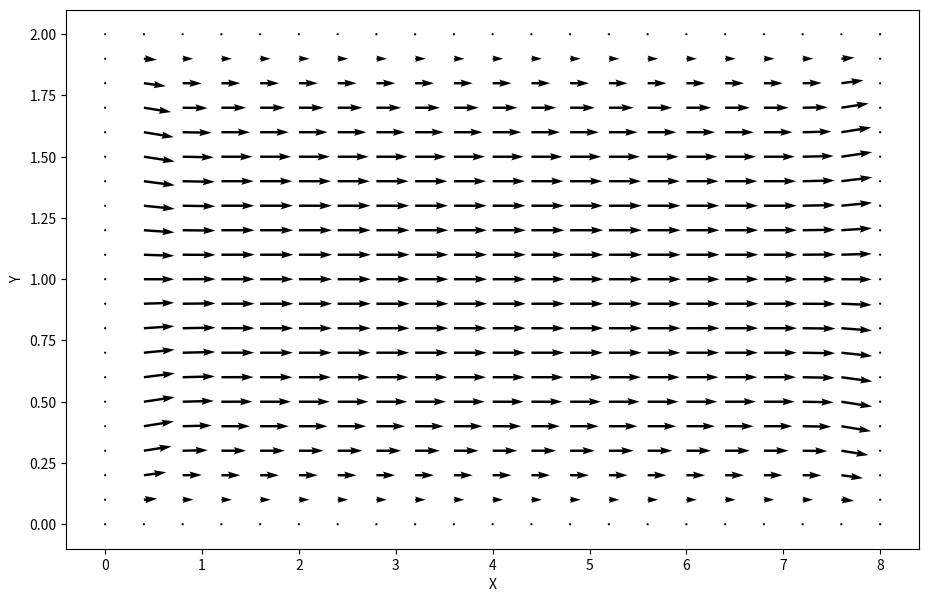

Generate this figure with matplotlib:
"""
Solving the Navier-Stokes equation for channel flow driven by a constant pressure.

This example is the cavity flow file copied and modified as much of the code for cavity flow carries over to channel flow with a few modifications.

More details on https://nbviewer.jupyter.org/github/barbagroup/CFDPython/blob/master/lessons/15_Step_12.ipynb

To change the shape of the flow channel, there are 2 things that need to be changed:
    - The pressure boundary conditions at the walls of the container (See line 111)
    - The velocity boundary conditions at the walls of the container (See line 178)
"""

from mpl_toolkits.mplot3d import Axes3D
from matplotlib import cm
import numpy as np
import matplotlib.pyplot as plt


#Initialising parameters for simulation grid
nx = 201 #Number of elements in x direction
ny = 41 #Number of elements in y direction
nt = 500 #Number of timesteps
x_range = 8 #Range of x
y_range = 2 #Range of y
dx = x_range/nx #Cell size in x direction
dy = y_range/ny #Cell size in y direction
dt = 0.001

#Defining fluid properties
rho = 1 #Density of fluid
nu = 0.1 #Viscosity

#Simulation parameters
Fx = 1 #Force in x-direction (defined in +x direction)



#Initialising arrays
u = np.zeros((ny,nx)) #Velocity in x-direction
v = np.zeros((ny,nx)) #Velocity in y-direction
b = np.zeros((ny,nx)) #Placeholder to make life easier with Poisson's equation
p = np.zeros((ny,nx)) #Pressure in fluid

#Setting initial conditions for problem
u[:,-1] = 0 #x-velocity = 0 @ x=0
u[:,0] = 0 #x-velocity = 0 @ x=xmax
u[0,:] = 0 #x-velocity = 0 @ y=0
u[-1,:] = 1 #x-velocity = 1 @ y=ymax. Note the order that this overwrites initial condition at x=0,xmax
#Doing the same for y-velocity
v[:,-1] = 0
v[:,0] = 0
v[0,:] = 0
v[-1,:] = 0

def get_b(b,u,v):
    #Function for computing inhomogeneous term of the Poisson pressure equation
    b[1:-1, 1:-1] = rho * (
        ((1/dt) * ( ((u[1:-1,2:] - u[1:-1,0:-2])/(2*dx)) + ((v[2:,1:-1] - v[0:-2,1:-1])/(2*dy)) ))
        - ( ((u[1:-1,2:] - u[1:-1,0:-2])/(2*dx))**2)
        - 2*( ((u[2:,1:-1] - u[0:-2,1:-1])/(2*dy)) * ((v[1:-1,2:] - v[1:-1,0:-2])/(2*dx)) )
        - ( ((v[2:,1:-1] - v[0:-2,1:-1])/(2*dy))**2 )
        )

    #Defining pressure boundary conditions along x-axis
    
    #Periodic boundary conditions for pressure at x=xmax
    b[1:-1,-1] = rho * (
        ((1/dt) * ( ((u[1:-1,0] - u[1:-1,-2])/(2*dx)) + ((v[2:,-1] - v[0:-2,-1])/(2*dy)) ))
        - ( ((u[1:-1,0] - u[1:-1,-2])/(2*dx))**2)
        - 2*( ((u[2:,-1] - u[0:-2,-1])/(2*dy)) * ((v[1:-1,0] - v[1:-1,-2])/(2*dx)) )
        - ( ((v[2:,-1] - v[0:-2,-1])/(2*dy))**2 )
        )

    
    #Periodic boundary conditions for pressure at x=0
    b[1:-1,0] = rho * (
        ((1/dt) * ( ((u[1:-1,1] - u[1:-1,-1])/(2*dx)) + ((v[2:,0] - v[0:-2,0])/(2*dy)) ))
        - ( ((u[1:-1,1] - u[1:-1,-1])/(2*dx))**2)
        - 2*( ((u[2:,0] - u[0:-2,0])/(2*dy)) * ((v[1:-1,1] - v[1:-1,-1])/(2*dx)) )
        - ( ((v[2:,0] - v[0:-2,0])/(2*dy))**2 )
        )
    return b





def get_pressure(p,u,v,b):
    #Function to solve the Poisson pressure equation
    pn = np.empty_like(p)
    pn = p.copy()
    nit = 50 #Pseudotime to advance equation
    for q in range(nit):
        pn = p.copy()
        p[1:-1,1:-1] = ( #Determining pressure
            ( ( ((pn[1:-1,2:] + pn[1:-1,0:-2])*(dy**2)) +  ((pn[2:,1:-1] + pn[0:-2,1:-1])*(dx**2)) ) / (2*((dx**2) + (dy**2))) )
            - ( ( ((dx**2)*(dy**2)) / (2*((dx**2) + (dy**2))) ) * b[1:-1,1:-1] ) #The b function as defined above makes my life a lot easier in this line
            )
        
        #Periodic pressure BC at x=xmax
        p[1:-1,-1] = (
            ( ( ((pn[1:-1,0] + pn[1:-1,-2])*(dy**2)) +  ((pn[2:,-1] + pn[0:-2,-1])*(dx**2)) ) / (2*((dx**2) + (dy**2))) )
            - ( ( ((dx**2)*(dy**2)) / (2*((dx**2) + (dy**2))) ) * b[1:-1,-1] )
        )

        #Periodic pressure BC at x=0
        p[1:-1,0] = (
            ( ( ((pn[1:-1,1] + pn[1:-1,-1])*(dy**2)) +  ((pn[2:,0] + pn[0:-2,0])*(dx**2)) ) / (2*((dx**2) + (dy**2))) )
            - ( ( ((dx**2)*(dy**2)) / (2*((dx**2) + (dy**2))) ) * b[1:-1,0] )
            )

        #Wall boundary condition for pressures dp/dy = 0 at walls y=0,ymax
        #Change this to change the shape of channel
        p[-1,:] = p[-2,:] #dp/dy=0 at y=ymax
        p[0,:] = p[1,:] #dp/dy=0 at y=0
    
    return p



#Solving cavity flow problem
#Initialising placeholder array
un = np.empty_like(u)
vn = np.empty_like(v)

#Actually solving the problem
for n in range(nt): #Iterating through time
    un = u.copy()
    vn = v.copy()
    #Calculating pressure throughout fluid
    b = get_b(b,u,v)
    p = get_pressure(p,u,v,b)


    #FDM to solve for velocity components
    #x-component of velocity
    u[1:-1,1:-1] = (un[1:-1,1:-1] - (un[1:-1,1:-1]*(dt/dx)*(un[1:-1,1:-1] - un[1:-1,0:-2]))
    - (vn[1:-1,1:-1]*(dt/dy)*(un[1:-1,1:-1] - un[0:-2,1:-1]))
    - (((dt)/(rho*2*dx)) * (p[1:-1,2:] - p[1:-1,0:-2]))
    + nu*(((dt/(dx**2))*(un[1:-1,2:] - (2*un[1:-1,1:-1]) + un[1:-1,0:-2])) + ((dt/(dy**2))*(un[2:,1:-1] - (2*un[1:-1,1:-1]) + un[0:-2,1:-1])))
    + dt*Fx) #Last line added a force term to represent contribution to the momentum from force being applied.
    #y-component of velocity
    v[1:-1,1:-1] = (vn[1:-1,1:-1] - (vn[1:-1,1:-1]*(dt/dx)*(vn[1:-1,1:-1] - un[1:-1,0:-2]))
    - (vn[1:-1,1:-1]*(dt/dy)*(vn[1:-1,1:-1] - vn[0:-2,1:-1]))
    - (((dt)/(rho*2*dy)) * (p[2:,1:-1] - p[0:-2,1:-1]))
    + nu*(((dt/(dx**2))*(vn[1:-1,2:] - (2*vn[1:-1,1:-1]) + vn[1:-1,0:-2])) + ((dt/(dy**2))*(vn[2:,1:-1] - (2*vn[1:-1,1:-1]) + vn[0:-2,1:-1]))))

    #Setting periodic BCs for velocities
    #Note that the periodic BCs for velocities is commented out.
    #This is because I don't see why velocity should wrap around back to the start for a small, unique section of a blood vessel. Feel free to change if needed.
    """
    #Periodic BC u @ x=xmax
    u[1:-1,-1] = (un[1:-1,-1] - (un[1:-1,-1]*(dt/dx)*(un[1:-1,-1] - un[1:-1,-2]))
    - (vn[1:-1,-1]*(dt/dy)*(un[1:-1,-1] - un[0:-2,-1]))
    - (((dt)/(rho*2*dx)) * (p[1:-1,0] - p[1:-1,-2]))
    + nu*(((dt/(dx**2))*(un[1:-1,0] - (2*un[1:-1,-1]) + un[1:-1,-2])) + ((dt/(dy**2))*(un[2:,-1] - (2*un[1:-1,-1]) + un[0:-2,-1])))
    + dt*Fx)

    #Periodic BC u @x=0
    u[1:-1,0] = (un[1:-1,0] - (un[1:-1,0]*(dt/dx)*(un[1:-1,0] - un[1:-1,-1]))
    - (vn[1:-1,0]*(dt/dy)*(un[1:-1,0] - un[0:-2,0]))
    - (((dt)/(rho*2*dx)) * (p[1:-1,1] - p[1:-1,-1]))
    + nu*(((dt/(dx**2))*(un[1:-1,1] - (2*un[1:-1,0]) + un[1:-1,-1])) + ((dt/(dy**2))*(un[2:,0] - (2*un[1:-1,0]) + un[0:-2,0])))
    + dt*Fx)
    #Periodic BC v @x=xmax
    v[1:-1,-1] = (vn[1:-1,-1] - (vn[1:-1,-1]*(dt/dx)*(vn[1:-1,-1] - un[1:-1,-2]))
    - (vn[1:-1,-1]*(dt/dy)*(vn[1:-1,-1] - vn[0:-2,-1]))
    - (((dt)/(rho*2*dy)) * (p[2:,-1] - p[0:-2,-1]))
    + nu*(((dt/(dx**2))*(vn[1:-1,0] - (2*vn[1:-1,-1]) + vn[1:-1,-2])) + ((dt/(dy**2))*(vn[2:,-1] - (2*vn[1:-1,-1]) + vn[0:-2,-1]))))

    #Periodic BC v @x=0
    v[1:-1,0] = (vn[1:-1,0] - (vn[1:-1,0]*(dt/dx)*(vn[1:-1,0] - un[1:-1,-1]))
    - (vn[1:-1,0]*(dt/dy)*(vn[1:-1,0] - vn[0:-2,0]))
    - (((dt)/(rho*2*dy)) * (p[2:,0] - p[0:-2,0]))
    + nu*(((dt/(dx**2))*(vn[1:-1,1] - (2*vn[1:-1,0]) + vn[1:-1,-1])) + ((dt/(dy**2))*(vn[2:,0] - (2*vn[1:-1,0]) + vn[0:-2,0]))))
    """

    #Wall boundary conditions - change this to change shape of channel
    u[0,:] = 0 #u=0 @ y=0
    u[-1,:] = 0 #u=0 @ y=ymax
    v[0,:] = 0 #v=0 @ y=0
    v[-1,:] = 0 #v=0 @ y=ymax


#Plots velocity vector throughout fluid
x = np.linspace(0,x_range,nx)
y = np.linspace(0,y_range,ny)
X,Y = np.meshgrid(x,y)

fig = plt.figure(figsize=(11,7), dpi=100)
plt.quiver(X[::2, ::10], Y[::2, ::10], u[::2, ::10], v[::2, ::10]) 
plt.xlabel('X')
plt.ylabel('Y')
plt.show()